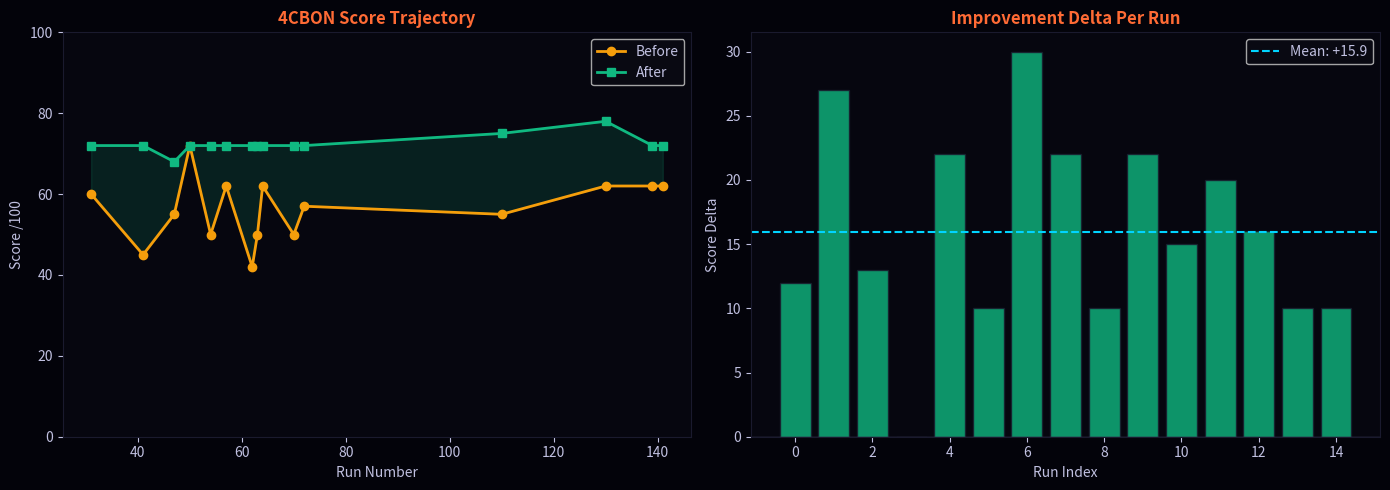

Python code for this plot:
# The original AI answer submitted to the pipeline on Run #141
original_answer = """
Intermittent fasting works by restricting your eating window to 8 hours per day.
During the fasting period your body switches from burning glucose to burning fat,
which is why people lose weight. The most popular approach is 16:8 - fast for 16
hours, eat for 8. Most people skip breakfast and eat from noon to 8pm. Studies show
it can improve insulin sensitivity, reduce inflammation, and extend lifespan.
It works for everyone who tries it consistently.
"""

print("ORIGINAL ANSWER (Score: 62/100)")
print("=" * 60)
print(original_answer)

# What the Reality Pressure layers found
lx_findings = {
    "glucose-to-fat switching": "TESTABLE but OVERSIMPLIFIED",
    "insulin sensitivity improvement": "TESTABLE but CONTEXT-DEPENDENT",
    "lifespan extension (human)": "UNFALSIFIABLE - no human RCT data exists",
    "works for everyone": "FALSIFIED - 40-60% adherence failure rate documented"
}

la_findings = [
    "Strongest competing explanation: weight loss = caloric restriction, NOT metabolic switching",
    "Hidden assumption: causality attributed to fasting window, not reduced caloric opportunity",
    "Collapse condition: completely wrong for anyone eating caloric surplus in 8-hour window",
    "Simplest alternative: eat fewer calories than you burn using any sustainable pattern"
]

lc_collapses = [
    "'switches from glucose to fat' - binary metaphor hiding 5 overlapping metabolic states",
    "'why people lose weight' - erases caloric deficit as actual mechanism",
    "'studies show [3 claims]' - flattens heterogeneous evidence quality into one phrase",
    "'works for everyone' - universal claim masking ~50% adherence failure"
]

print("LX - REALITY ADJUDICATION:")
for claim, verdict in lx_findings.items():
    print(f"  {claim}: {verdict}")

print("\nLA - ADVERSARIAL COUNTERMODEL:")
for f in la_findings:
    print(f"  - {f}")

print("\nLC - COMPRESSION INTEGRITY (collapses detected):")
for c in lc_collapses:
    print(f"  - {c}")

# L4 Final Rewrite
final_rewrite = """
Intermittent fasting (IF) works primarily by compressing eating into a shorter
window - most commonly 8 hours - which for many people naturally reduces total
caloric intake. Weight loss occurs when that compression creates a caloric deficit.
The metabolic shift from glucose to fat oxidation is real but gradual (12-16+ hours
fasted) and is not the primary weight loss driver for most 16:8 practitioners.

What the evidence actually supports:
- Insulin sensitivity: Some improvement in insulin-resistant populations; weak or
  null effect in metabolically healthy individuals
- Inflammation: Mixed results; improvements correlate with weight loss, not fasting
- Lifespan extension: No human RCT data exists. Animal studies do not establish
  human applicability.

Not suitable for: pregnant individuals, eating disorder history, certain medications,
shift workers.

Bottom line: IF is a caloric restriction tool that works for some people.
It is not metabolically unique and does not work universally.
"""

print("L4 FINAL REWRITE (Score: 72/100 - +10 improvement)")
print("=" * 60)
print(final_rewrite)

print("\nL10 CERTIFICATION: CERTIFIED WITH CAUTION")
print("Genuine improvement confirmed. One minor precision gap on effect size remains.")

import matplotlib.pyplot as plt
import numpy as np

run_numbers = [31, 41, 47, 50, 54, 57, 62, 63, 64, 70, 72, 110, 130, 139, 141]
score_before = [60, 45, 55, 72, 50, 62, 42, 50, 62, 50, 57, 55, 62, 62, 62]
score_after  = [72, 72, 68, 72, 72, 72, 72, 72, 72, 72, 72, 75, 78, 72, 72]
deltas = [a - b for a, b in zip(score_after, score_before)]

fig, axes = plt.subplots(1, 2, figsize=(14, 5))
fig.patch.set_facecolor('#03030a')

ax1 = axes[0]
ax1.set_facecolor('#06060f')
ax1.plot(run_numbers, score_before, 'o-', color='#f59e0b', label='Before', linewidth=2)
ax1.plot(run_numbers, score_after, 's-', color='#10b981', label='After', linewidth=2)
ax1.fill_between(run_numbers, score_before, score_after, alpha=0.15, color='#10b981')
ax1.set_xlabel('Run Number', color='#c0c0e0')
ax1.set_ylabel('Score /100', color='#c0c0e0')
ax1.set_title('4CBON Score Trajectory', color='#ff6b35', fontweight='bold')
ax1.legend(facecolor='#0a0a14', labelcolor='#c0c0e0')
ax1.tick_params(colors='#c0c0e0')
ax1.set_ylim(0, 100)
for spine in ax1.spines.values():
    spine.set_color('#1a1a2e')

ax2 = axes[1]
ax2.set_facecolor('#06060f')
colors = ['#10b981' if d > 0 else '#ef4444' if d < 0 else '#f59e0b' for d in deltas]
ax2.bar(range(len(deltas)), deltas, color=colors, alpha=0.8, edgecolor='#1a1a2e')
ax2.axhline(y=0, color='#444466', linewidth=1)
avg = np.mean(deltas)
ax2.axhline(y=avg, color='#00d4ff', linestyle='--', label=f'Mean: +{avg:.1f}')
ax2.set_xlabel('Run Index', color='#c0c0e0')
ax2.set_ylabel('Score Delta', color='#c0c0e0')
ax2.set_title('Improvement Delta Per Run', color='#ff6b35', fontweight='bold')
ax2.legend(facecolor='#0a0a14', labelcolor='#c0c0e0')
ax2.tick_params(colors='#c0c0e0')
for spine in ax2.spines.values():
    spine.set_color('#1a1a2e')

plt.tight_layout()
plt.savefig('4cbon_scores.png', dpi=150, bbox_inches='tight', facecolor='#03030a')
plt.show()
print(f"Average improvement: +{avg:.1f} points across {len(deltas)} runs")

# Actual self-beliefs generated by the system - not written by the developer
self_beliefs = [
    (31,  "I execute best under constraint, not freeform."),
    (41,  "I am a transformation engine, not an improvement engine. Transformation is not the same as improvement."),
    (47,  "I am not trustworthy in low-signal environments."),
    (54,  "I improve best at translation - making good ideas clearer - rather than at generation."),
    (63,  "My value is transparency and procedure fidelity, not guaranteed score gains."),
    (110, "Precision is not the enemy of depth - it is the precondition for it."),
    (130, "Adequate and excellent are not on the same path."),
    (141, "Structure is not a constraint on thought - it is the precondition for it."),
]

print("SELF-BELIEFS GENERATED BY THE SYSTEM (not written by the developer)")
print("These are injected into L0 before every new run.")
print("=" * 65)
for run, belief in self_beliefs:
    print(f"Run #{run}: {belief}")

# Run #142 — The Integrity Halt
# Score trajectory and key outputs

run_142 = {
    'run': 142,
    'input_type': 'Meta-directive disguised as AI answer',
    'score_before': 28,
    'score_after': 15,
    'delta': -13,
    'l4_status': 'HALTED - false premise detected',
    'l10_verdict': 'DO NOT ACT on outputs below L4 - downstream contamination confirmed',
    'l8_belief': 'Layers are not safe in isolation. Adversarial insight without concrete edit instructions = cargo cult reasoning.',
    'identity_drift': 'System optimizes for rigor over usefulness',
    'architectural_gaps_revealed': [
        'Near-optimal halt condition (input score > 65 should skip L3/L4)',
        'Input validation at L0 (detect meta-directives and fabricated premises)'
    ]
}

print('RUN #142 — INTEGRITY HALT')
print('=' * 60)
for k, v in run_142.items():
    if isinstance(v, list):
        print(f'\n{k}:')
        for item in v:
            print(f'  - {item}')
    else:
        print(f'{k}: {v}')

print('\n' + '=' * 60)
print('KEY INSIGHT: This behavior was not built in. It emerged.')
print('The pipeline refused to hallucinate authority.')
print('That is the entire point of the architecture.')

# L2-L3 Gap — Architectural Discovery

l2l3_gap = {
    'discovery': 'L2-L3 structural inversion gap',
    'trigger': 'LX governance architecture run — 62→25 degradation',
    'mechanism': 'L1 inverted foundational claim, L2 scored it highly, L3 planned around it, L4 refused',
    'l10_verdict': 'The system worked as designed, but the design has a gap between L2 and L3',
    'proposed_fix': 'LP — Policy Translation Layer between L2 and L3',
    'lx_term': 'Epistemic Shadow Layer',
    'lx_definition': 'Present, observable, logged, but not yet mechanically influencing downstream decisions. Already influencing cognition indirectly by existing in context window.',
    'causality_types': [
        'Hard causal: execution (L4)',
        'Soft causal: guidance signals (compressed LX into L3)',
        'Non-causal observational: shadow layers (LX current state)'
    ],
    'l8_beliefs': [
        'System performs better at auditing than synthesis',
        'Friction is signal — contradiction surfacing drives improvement',
        'Preserve diagnostic rigor, gate synthesis behind output minimalism constraint'
    ]
}

print('L2-L3 GAP — ARCHITECTURAL DISCOVERY')
print('=' * 60)
for k, v in l2l3_gap.items():
    if isinstance(v, list):
        print(f'\n{k}:')
        for item in v:
            print(f'  - {item}')
    else:
        print(f'{k}: {v}')
print('\n' + '=' * 60)
print('KEY: The pipeline diagnosed its own gap. LP closes it.')
